Dataset: dataset_v3 (GitHub, yannmeri/PREPARATION_PLAN). Classes: clay, loam, sand.

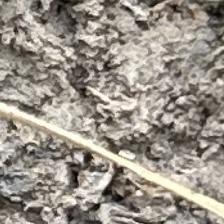
Label: loam

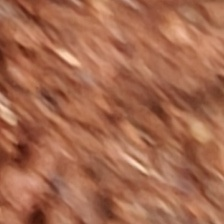
Label: clay

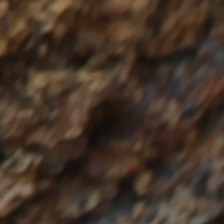
Label: loam

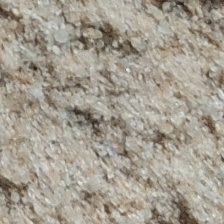
Label: sand

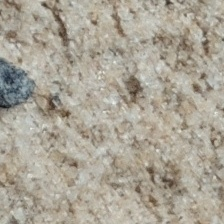
Label: sand

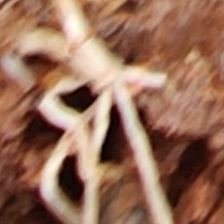
Label: clay
